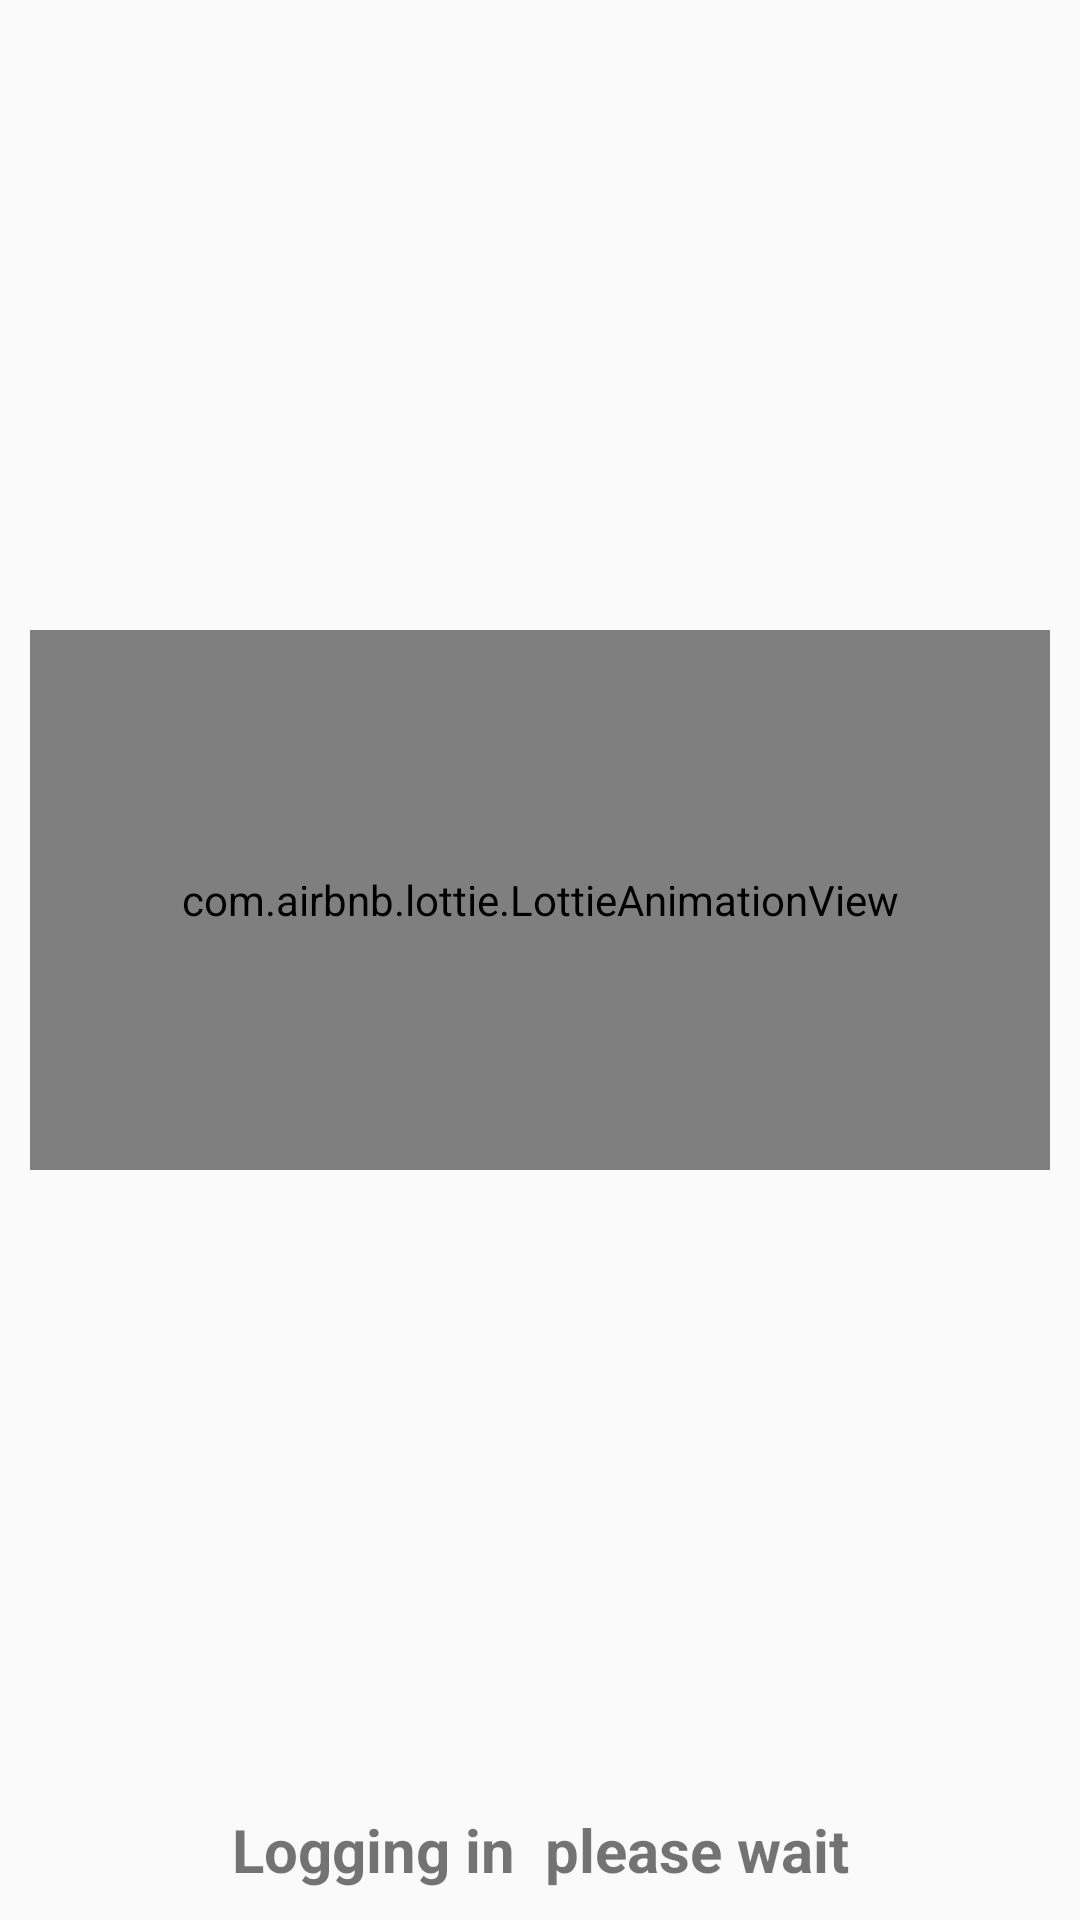

Produce the Android XML layout that renders to this screen, including the resource entries it uses.
<!-- AndroidManifest.xml: application theme AppTheme.FullScreen -->
<!-- res/layout/loadig_view.xml -->
<?xml version="1.0" encoding="utf-8"?>
<androidx.constraintlayout.widget.ConstraintLayout xmlns:android="http://schemas.android.com/apk/res/android"
    xmlns:tools="http://schemas.android.com/tools"
    android:layout_width="match_parent"
    android:layout_gravity="center"
    android:layout_height="wrap_content"
    xmlns:app="http://schemas.android.com/apk/res-auto">
    <com.airbnb.lottie.LottieAnimationView
        android:id="@+id/lottieAnimationView"
        android:layout_width="match_parent"
        android:layout_height="180dp"
       android:layout_marginLeft="10dp"
        android:layout_marginRight="10dp"
        android:layout_marginTop="10dp"
        android:layout_marginBottom="50dp"
        app:layout_constraintBottom_toBottomOf="parent"
        app:layout_constraintEnd_toEndOf="parent"
        app:layout_constraintStart_toStartOf="parent"
        app:layout_constraintTop_toTopOf="parent"
        app:lottie_autoPlay="true"
        app:lottie_fileName="loading.json"
        app:lottie_loop="true" />

    <TextView
        android:layout_width="match_parent"
        android:layout_height="wrap_content"
        android:layout_margin="10dp"
        android:text="Logging in  please wait"
        android:textAlignment="center"
        android:textStyle="bold"
        android:textSize="20dp"
        app:layout_constraintBottom_toBottomOf="parent"
        app:layout_constraintEnd_toEndOf="parent"
        app:layout_constraintStart_toStartOf="parent"        tools:layout_editor_absoluteX="0dp" />
</androidx.constraintlayout.widget.ConstraintLayout>
<!-- resources referenced by this layout -->
<resources>
  <style name="AppTheme.FullScreen" parent="Theme.AppCompat.Light.DarkActionBar">
          <item name="colorPrimary">@color/colorPrimary</item>
          <item name="colorPrimaryDark">@color/colorPrimaryDark</item>
          <item name="colorAccent">@color/colorAccent</item>
          <item name="windowActionBar">false</item>
          <item name="windowNoTitle">true</item>
          <item name="android:windowFullscreen">true</item>
      </style>
  <color name="colorPrimary">#00CCCC</color>
  <color name="colorPrimaryDark">#016666</color>
  <color name="colorAccent">#016666</color>
</resources>
